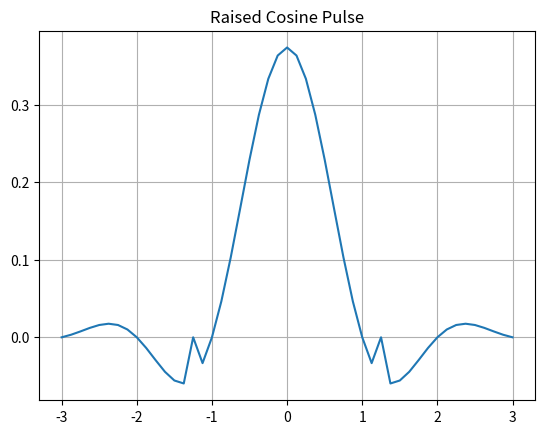
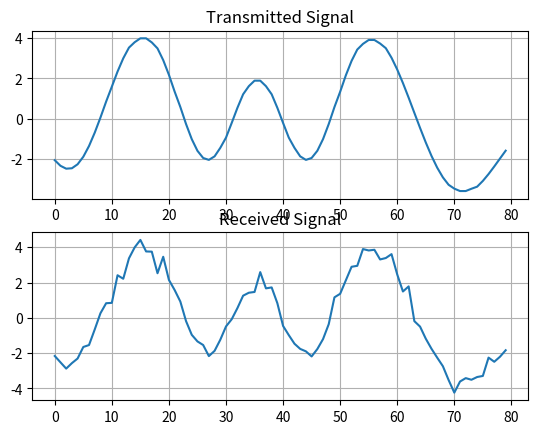
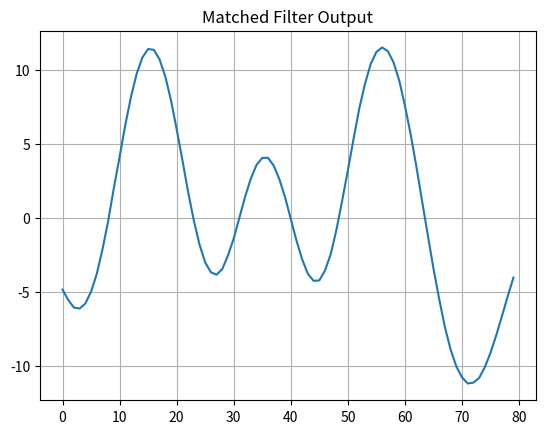
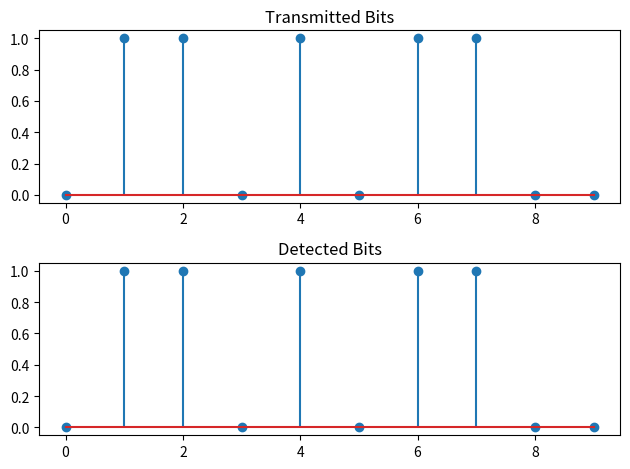

Python code for these plots, in order:
import numpy as np
import matplotlib.pyplot as plt
from scipy.signal import convolve

num_bits = 10
sps = 8                     # Samples per symbol
alpha = 0.4                 # Roll-off factor
span = 6                    # Filter span
noise_variance = 0.1

# 1. BIT GENERATION
bits = np.random.randint(0,2,num_bits)

# NRZ mapping
symbols = 2*bits - 1

# 2. UPSAMPLING
upsampled = np.repeat(symbols, sps)

# 3. RAISED COSINE PULSE
t = np.arange(-span/2, span/2 + 1/sps, 1/sps)

pulse = np.sinc(t) * np.cos(np.pi*alpha*t) / (1 - (2*alpha*t)**2)

# Handle divide-by-zero cases
pulse[np.isinf(pulse)] = 0
pulse[np.isnan(pulse)] = np.pi/4 * np.sinc(1/(2*alpha))

# Normalize filter energy
pulse = pulse / np.sqrt(np.sum(pulse**2))

# 4. TRANSMITTER (Pulse shaping)
tx_signal = convolve(upsampled, pulse, mode='same')

# 5. CHANNEL (AWGN)
noise = np.sqrt(noise_variance) * np.random.randn(len(tx_signal))
rx_signal = tx_signal + noise

# 6. MATCHED FILTER
matched_filter_output = convolve(rx_signal, pulse, mode='same')

# 7. SAMPLING
sample_points = np.arange(sps//2, num_bits*sps, sps)
samples = matched_filter_output[sample_points]

# 8. DECISION
detected_bits = (samples > 0).astype(int)

# 9. PLOTS
plt.figure()
plt.title("Raised Cosine Pulse")
plt.plot(t,pulse)
plt.grid(True)

plt.figure()
plt.subplot(2,1,1)
plt.title("Transmitted Signal")
plt.plot(tx_signal)
plt.grid(True)

plt.subplot(2,1,2)
plt.title("Received Signal")
plt.plot(rx_signal)
plt.grid(True)

plt.figure()
plt.title("Matched Filter Output")
plt.plot(matched_filter_output)
plt.grid(True)

plt.figure()
plt.subplot(2,1,1)
plt.stem(bits)
plt.title("Transmitted Bits")

plt.subplot(2,1,2)
plt.stem(detected_bits)
plt.title("Detected Bits")

plt.tight_layout()
plt.show()
